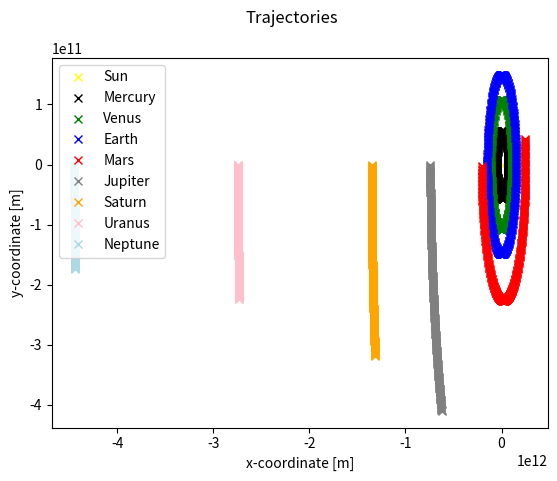

Reproduce this figure in Python.
# -*- coding: utf-8 -*-
"""
Calculate planet trajectories for one planet and sun.
"""

## imports --------------------------------------------------------------------
import numpy as np
import matplotlib.pyplot as plt



## global constants -----------------------------------------------------------
G = 6.67408e-11



## Body class defenition ------------------------------------------------------
class Body():
    """
    Defines a body. Also provides the compute_acceleration function to compute
    accelerations induced by this body.
    """
    
    def __init__(self, name, pos_x, pos_y, v_x, v_y, mass, radius):
        """
        Initialises a body.
        
        INPUT:
            name (string): name of the body
            pos_x (number): x-coordinate of body location [m]
            pos_y (number): y-coordinate of body location [m]
            v_x (number): x component of body velocity [m/s]
            v_y (number): y component of body velocity [m/s]
            mass (number): mass of body [kg]
            radius (number): radius of body [m]
        """
        self.name = name
        self.m    = mass
        self.r    = radius
        
        self.x    = pos_x
        self.y    = pos_y
        
        self.v_x  = v_x
        self.v_y  = v_y
    
    
    def __str__(self):
        """
        Overwrite __str__ to print the bodies name and the class name
        """
        return "Body class object named: " + self.name
    
    
    def compute_acceleration(self, x, y):
        """
        Returns the acceleration induced by the body on an object at location
        (x,y).
        
        INPUT:
            x (number/array): x-coordinate of object location [m]
            y (number/array): y-coordinate of object location [m]
        
        OUTPUT (numpy_array([a_x, a_y])):
            a_x (number/array): x component of acceleration [m/s^2]
            a_y (number/array): y component of acceleration [m/s^2]
        """
        a_x = G * self.m / (x*x + y*y) * -x/(np.sqrt(x*x + y*y))
        a_y = G * self.m / (x*x + y*y) * -y/(np.sqrt(x*x + y*y))
        return np.array([a_x, a_y])
    
    
    def step(self, dt, bodies):
        """
        Calculates new position and velocity after time dt. Uses numerical
        integration with a 4th-order Runge-Kutta integrator.
        
        INPUT:
            dt (number): timestep of integration [s]
            bodies (list of Body object): bodies influencing the current body
        
        OUTPUT:
            x_n1 (number): x-coordinate of object location at time t + dt [m]
            y_n1 (number): y-coordinate of object location at time t + dt [m]
            vx_n1 (number): x component of velocity at time t + dt [m/s]
            vy_n1 (number): y component of velocity at time t + dt [m/s]
        """
        k1x = self.v_x
        k1y = self.v_y
        
        k1vx, k1vy = sum([body.compute_acceleration(self.x, self.y) for body in bodies])
        
        k2x = self.v_x + dt/2 * k1vx
        k2y = self.v_y + dt/2 * k1vy
        
        k2vx, k2vy = sum([body.compute_acceleration(self.x + dt/2 * k1x, 
                                               self.y + dt/2 * k1y) for body in bodies])
        
        k3x = self.v_x + dt/2 * k2vx
        k3y = self.v_y + dt/2 * k2vy
        
        k3vx, k3vy = sum([body.compute_acceleration(self.x + dt/2 * k2x, 
                                               self.y + dt/2 * k2y) for body in bodies])
        
        k4x = self.v_x + dt * k3vx
        k4y = self.v_y + dt * k3vy
        
        k4vx, k4vy = sum([body.compute_acceleration(self.x + dt * k3x, 
                                               self.y + dt * k3y) for body in bodies])
        
        x_n1 = self.x + dt/6 * (k1x + 2*k2x + 2*k3x + k4x)
        y_n1 = self.y + dt/6 * (k1y + 2*k2y + 2*k3y + k4y)
        vx_n1 = self.v_x + dt/6 * (k1vx + 2*k2vx + 2*k3vx + k4vx)
        vy_n1 = self.v_y + dt/6 * (k1vy + 2*k2vy + 2*k3vy + k4vy)
        
        self.x  = x_n1
        self.y  = y_n1
        self.v_x = vx_n1
        self.v_y = vy_n1



## defenition of bodies -------------------------------------------------------
sun_mass   = 1.989e30
sun_radius = 695700000.0

earth_x0     = -147095000000.0
earth_y0     = 0.0
earth_vx0    = 0.0
earth_vy0    = -30300.0
earth_mass   = 5.972e24
earth_radius = 6371000.0

# use floats for the x positions to avoid integer overflow in C, causing an 
# error in numpy which result in a weird attribute error ('int' object has no 
# attribute 'sqrt')
sun     = Body("Sun", 0, 0, 0, 0, sun_mass, sun_radius)
mercury = Body("Mercury", -46000000000., 0, 0, -58980, 0.33011e24, 2439700)
venus   = Body("Venus", -107480000000., 0, 0, -35260, 4.8675e24, 6051800)
earth   = Body("Earth", earth_x0, earth_y0, earth_vx0, earth_vy0, earth_mass,
               earth_radius)
mars    = Body("Mars", -206620000000., 0, 0, -26500, 6.4171e23, 3389500)
jupiter = Body("Jupiter", -740520000000., 0, 0, -13720, 1898.19e24, 71492000)
saturn  = Body("Saturn", -1352550000000., 0, 0, -10180, 568.34e24, 54364000)
uranus  = Body("Uranus", -2741300000000., 0, 0, -7110, 86.813e24, 24973000)
neptune = Body("Neptune", -4444450000000., 0, 0, -5500, 102.413e24, 24341000)

bodies = [sun, mercury, venus, earth, mars, jupiter, saturn, uranus, neptune]



## simulation and output parameters -------------------------------------------
dt = 86400.0 # Earth day in seconds

N_steps = 365

filename = "trajectories.txt"

plot = True # create a plot or not? simulation will take some extra time



## Main run -------------------------------------------------------------------
# setup file front matter
sim_setup_str = "NUM_BODIES \n{}\n\nNUM_STEPS\n{}\n\n".format(len(bodies), N_steps)

names, masses, radii = [], [], []
for planet in bodies:
    names.append(planet.name)
    masses.append(str(planet.m))
    radii.append(str(planet.r))
sim_input_str = "NAMES\n{}\n\nMASSES\n{}\n\nRADII\n{}\n\nTRAJECTORIES\n".format("\n".join(names), "\n".join(masses), "\n".join(radii))

front_matter = sim_setup_str + sim_input_str

# initial state
xys = []
for body in bodies:
    xys.append(str(body.x))
    xys.append(str(body.y))
trajectories_str = "0, " + ", ".join(xys) + "\n"

# prepare a plot
if plot:
    fig, ax = plt.subplots(1,1)
    fig.suptitle("Trajectories")
    ax.set(xlabel="x-coordinate [m]", ylabel="y-coordinate [m]")
    
    colours = ["yellow", "black", "green", "blue", "red", "grey", "orange", 
               "pink", "lightblue"]
    
    xy_plot = np.zeros((N_steps, len(bodies), 2))

# run trajectories
for i in range(N_steps):
    
    for k in range(1, len(bodies)):
        # calculate new x and y coordinates for each body
        bodies[k].step(dt, bodies[:k]+bodies[k+1:])
    
    xys = []
    for j in range(len(bodies)):
        # data for output file
        xys.append(str(bodies[j].x))
        xys.append(str(bodies[j].y))
        
        # add data to plot arrays if desired
        if plot:
            xy_plot[i, j, :] = bodies[j].x, bodies[j].y
    
    trajectories_str += str(i+1) + ", " + ", ".join(xys) + "\n"

# write output
with open(filename, "w+") as f:
    f.write(front_matter)
    f.write(trajectories_str)
f.close()

if plot:
    for j in range(len(bodies)):
        ax.plot(xy_plot[:,j,0], xy_plot[:,j,1], linestyle="none", marker="x", 
                color=colours[j], label=bodies[j].name)
    ax.legend(loc="upper left")
    fig.show()
